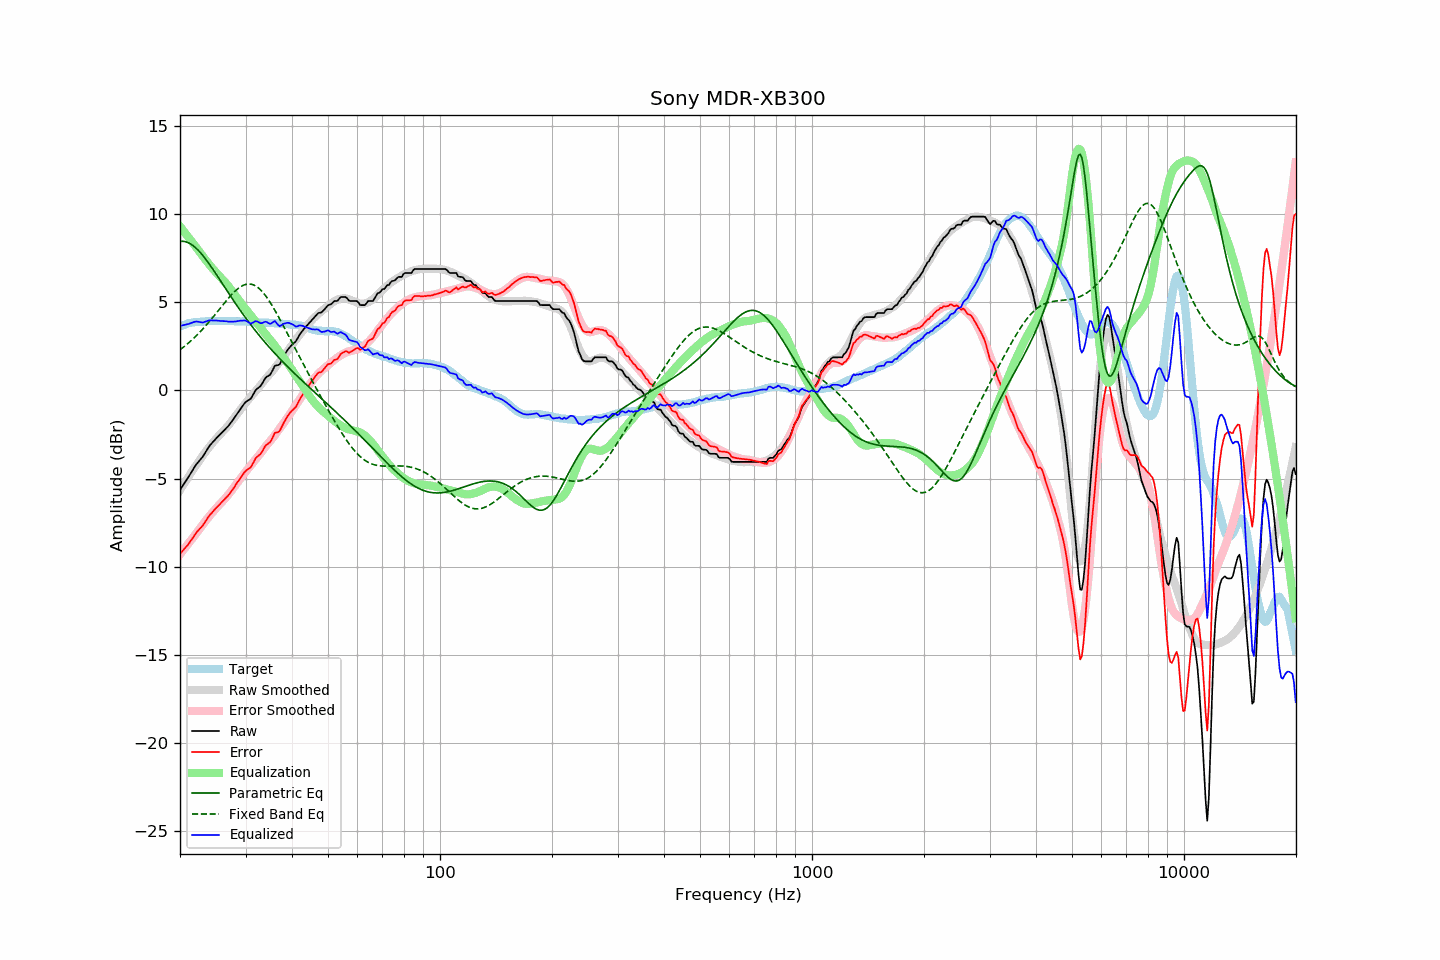

Source data for this figure (header and first rows):
frequency, raw, error, smoothed, error_smoothed, equalization, parametric_eq, fixed_band_eq, equalized_raw, equalized_smoothed, target
20.00, -5.65, -9.27, -5.65, -9.30, 9.30, 8.45, 2.30, 3.65, 3.64, 3.62
20.20, -5.51, -9.17, -5.51, -9.18, 9.18, 8.46, 2.37, 3.68, 3.67, 3.66
20.40, -5.36, -9.06, -5.36, -9.06, 9.06, 8.45, 2.44, 3.70, 3.70, 3.69
20.61, -5.23, -8.95, -5.22, -8.95, 8.95, 8.44, 2.51, 3.72, 3.73, 3.72
20.81, -5.09, -8.86, -5.08, -8.83, 8.83, 8.41, 2.59, 3.74, 3.75, 3.76
21.02, -4.96, -8.76, -4.94, -8.71, 8.71, 8.38, 2.67, 3.76, 3.78, 3.80
21.23, -4.81, -8.62, -4.80, -8.59, 8.59, 8.33, 2.74, 3.79, 3.80, 3.81
21.44, -4.65, -8.49, -4.66, -8.48, 8.48, 8.28, 2.83, 3.82, 3.82, 3.83
21.66, -4.51, -8.36, -4.52, -8.36, 8.36, 8.21, 2.91, 3.85, 3.84, 3.85
21.87, -4.35, -8.22, -4.39, -8.24, 8.24, 8.14, 3.00, 3.89, 3.85, 3.86
22.09, -4.21, -8.09, -4.25, -8.12, 8.12, 8.06, 3.08, 3.91, 3.87, 3.87
22.31, -4.10, -7.98, -4.12, -8.00, 8.00, 7.97, 3.18, 3.90, 3.88, 3.87
22.54, -4.00, -7.88, -3.99, -7.88, 7.88, 7.88, 3.27, 3.88, 3.89, 3.88
22.76, -3.88, -7.78, -3.85, -7.75, 7.75, 7.78, 3.36, 3.87, 3.90, 3.89
22.99, -3.79, -7.68, -3.72, -7.63, 7.63, 7.67, 3.46, 3.84, 3.91, 3.89
23.22, -3.64, -7.54, -3.59, -7.51, 7.51, 7.56, 3.56, 3.87, 3.91, 3.90
23.45, -3.48, -7.40, -3.47, -7.39, 7.39, 7.44, 3.66, 3.90, 3.92, 3.91
23.69, -3.34, -7.26, -3.35, -7.27, 7.27, 7.32, 3.77, 3.94, 3.93, 3.92
23.92, -3.19, -7.13, -3.23, -7.16, 7.16, 7.19, 3.88, 3.97, 3.93, 3.93
24.16, -3.07, -7.02, -3.12, -7.05, 7.05, 7.06, 3.98, 3.97, 3.93, 3.94
24.40, -2.97, -6.93, -3.01, -6.94, 6.94, 6.93, 4.09, 3.97, 3.94, 3.95
24.65, -2.88, -6.82, -2.90, -6.84, 6.84, 6.79, 4.20, 3.96, 3.94, 3.94
24.89, -2.76, -6.71, -2.79, -6.73, 6.73, 6.66, 4.32, 3.97, 3.94, 3.94
25.14, -2.67, -6.62, -2.69, -6.63, 6.63, 6.52, 4.43, 3.95, 3.94, 3.94
25.39, -2.58, -6.53, -2.59, -6.53, 6.53, 6.38, 4.54, 3.95, 3.94, 3.94
25.65, -2.50, -6.44, -2.49, -6.43, 6.43, 6.24, 4.66, 3.94, 3.94, 3.94
25.91, -2.41, -6.33, -2.40, -6.34, 6.34, 6.10, 4.77, 3.93, 3.94, 3.92
26.16, -2.31, -6.25, -2.30, -6.24, 6.24, 5.96, 4.88, 3.93, 3.94, 3.93
26.43, -2.22, -6.15, -2.20, -6.14, 6.14, 5.82, 5.00, 3.92, 3.94, 3.93
26.69, -2.12, -6.05, -2.10, -6.04, 6.04, 5.68, 5.10, 3.92, 3.93, 3.93
26.96, -2.03, -5.96, -1.99, -5.92, 5.92, 5.55, 5.21, 3.90, 3.93, 3.93
27.23, -1.91, -5.84, -1.88, -5.81, 5.81, 5.41, 5.32, 3.90, 3.93, 3.93
27.50, -1.79, -5.72, -1.76, -5.69, 5.69, 5.27, 5.42, 3.90, 3.93, 3.93
27.77, -1.66, -5.59, -1.64, -5.56, 5.56, 5.13, 5.51, 3.90, 3.92, 3.92
28.05, -1.53, -5.46, -1.52, -5.44, 5.44, 5.00, 5.60, 3.90, 3.92, 3.92
28.33, -1.40, -5.31, -1.40, -5.32, 5.32, 4.86, 5.69, 3.91, 3.92, 3.90
28.62, -1.27, -5.18, -1.28, -5.20, 5.20, 4.73, 5.76, 3.93, 3.92, 3.91
28.90, -1.13, -5.05, -1.16, -5.08, 5.08, 4.60, 5.83, 3.95, 3.92, 3.91
29.19, -1.01, -4.91, -1.04, -4.96, 4.96, 4.47, 5.89, 3.95, 3.91, 3.90
29.48, -0.87, -4.79, -0.92, -4.83, 4.83, 4.34, 5.94, 3.96, 3.91, 3.91
29.78, -0.75, -4.66, -0.81, -4.71, 4.71, 4.22, 5.98, 3.96, 3.90, 3.91
30.08, -0.65, -4.56, -0.70, -4.60, 4.60, 4.09, 6.01, 3.95, 3.90, 3.91
30.38, -0.59, -4.48, -0.59, -4.48, 4.48, 3.97, 6.03, 3.90, 3.89, 3.89
30.68, -0.54, -4.43, -0.48, -4.37, 4.37, 3.84, 6.03, 3.84, 3.89, 3.89
30.99, -0.48, -4.36, -0.37, -4.26, 4.26, 3.72, 6.02, 3.78, 3.89, 3.88
31.30, -0.32, -4.20, -0.26, -4.14, 4.14, 3.61, 6.00, 3.82, 3.88, 3.88
31.61, -0.16, -4.04, -0.15, -4.03, 4.03, 3.49, 5.97, 3.87, 3.88, 3.88
31.93, 0.00, -3.86, -0.05, -3.92, 3.92, 3.37, 5.92, 3.92, 3.87, 3.86
32.24, 0.10, -3.76, 0.05, -3.82, 3.82, 3.26, 5.86, 3.91, 3.87, 3.85
32.57, 0.16, -3.69, 0.16, -3.70, 3.70, 3.15, 5.79, 3.86, 3.86, 3.85
32.89, 0.24, -3.62, 0.28, -3.58, 3.58, 3.03, 5.71, 3.81, 3.85, 3.85
33.22, 0.37, -3.49, 0.40, -3.45, 3.45, 2.92, 5.62, 3.82, 3.85, 3.85
33.55, 0.53, -3.32, 0.52, -3.33, 3.33, 2.82, 5.51, 3.86, 3.84, 3.84
33.89, 0.68, -3.16, 0.63, -3.21, 3.21, 2.71, 5.40, 3.90, 3.84, 3.84
34.23, 0.77, -3.07, 0.74, -3.10, 3.10, 2.60, 5.27, 3.87, 3.84, 3.84
34.57, 0.82, -3.01, 0.84, -2.99, 2.99, 2.50, 5.14, 3.81, 3.83, 3.83
34.92, 0.88, -2.94, 0.94, -2.89, 2.89, 2.40, 5.00, 3.77, 3.83, 3.82
35.27, 1.03, -2.79, 1.04, -2.78, 2.78, 2.29, 4.86, 3.81, 3.82, 3.82
35.62, 1.21, -2.60, 1.15, -2.66, 2.66, 2.19, 4.70, 3.88, 3.82, 3.81
35.97, 1.39, -2.41, 1.27, -2.54, 2.54, 2.10, 4.55, 3.93, 3.81, 3.80
... 635 more rows
